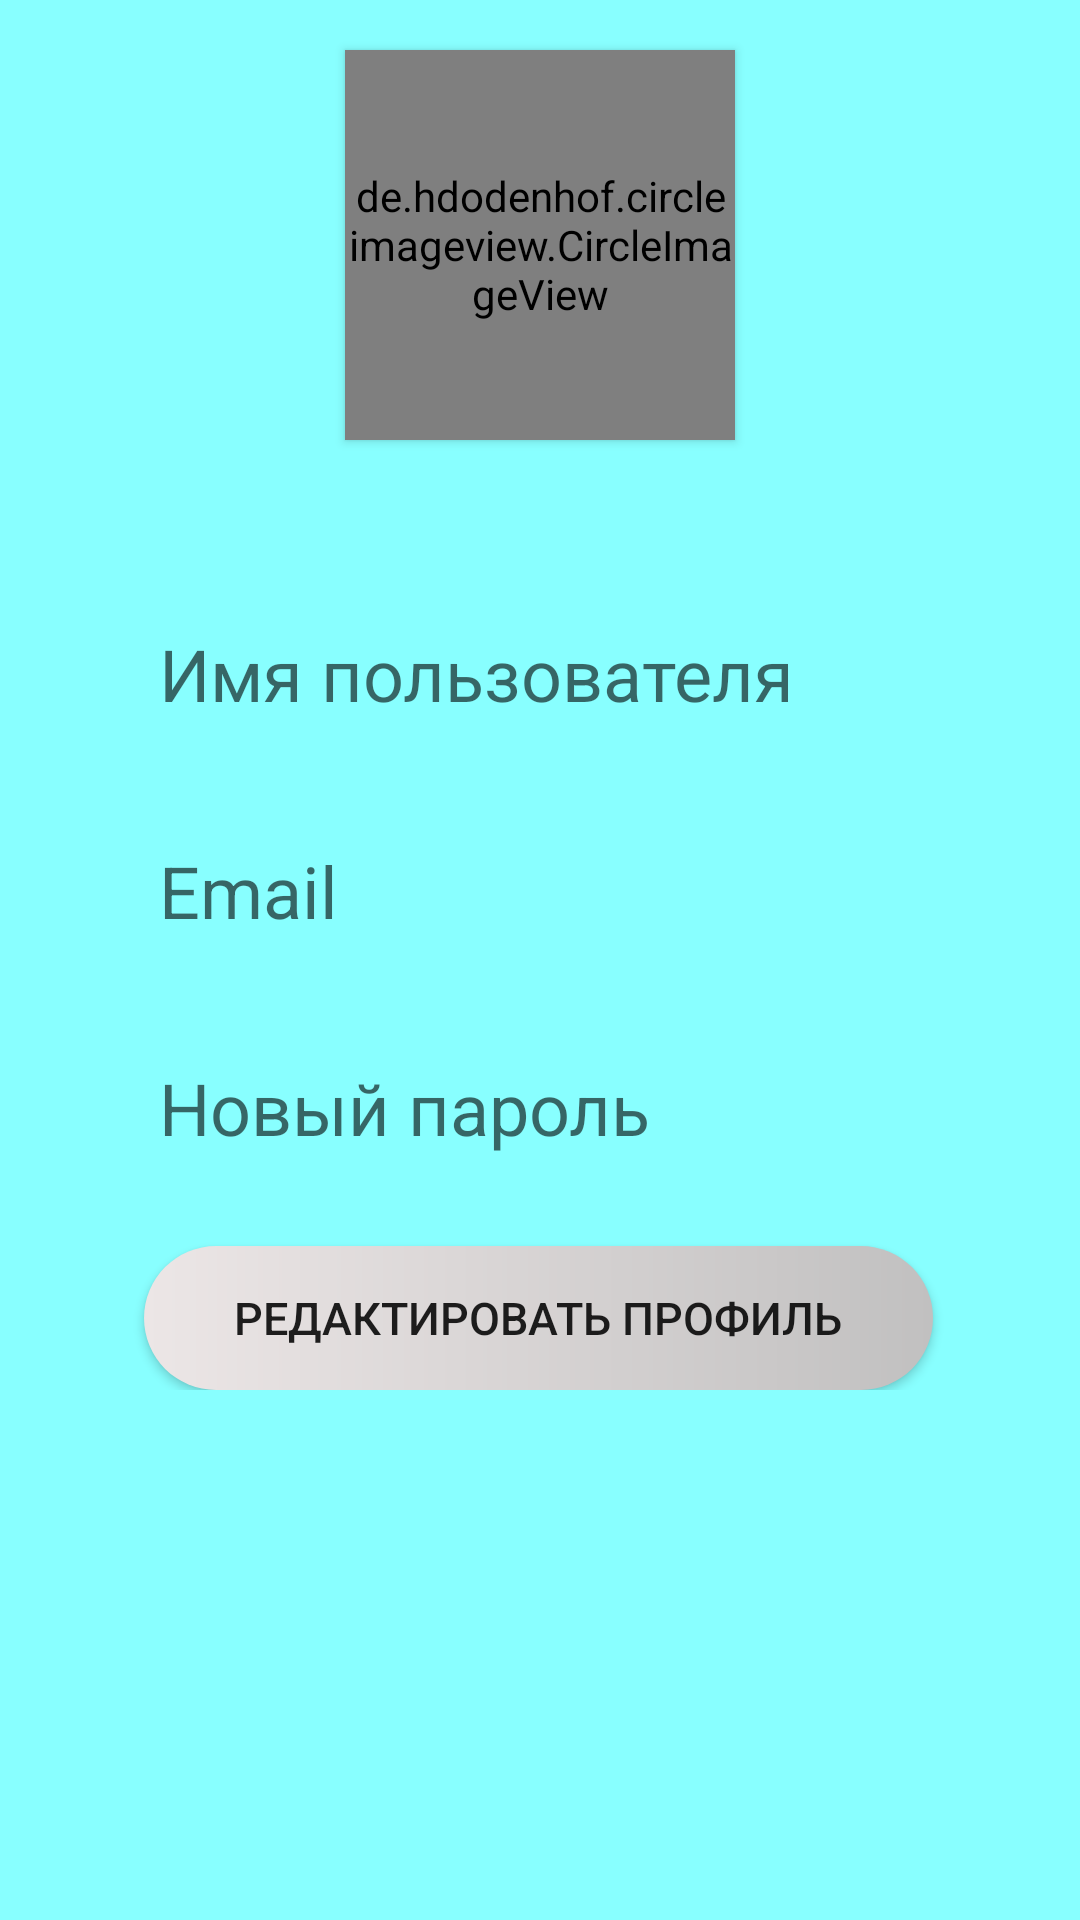

Layout XML and referenced resources for this Android screen:
<!-- AndroidManifest.xml: application theme AppTheme -->
<!-- res/layout/activity_edit_profile.xml -->
<?xml version="1.0" encoding="utf-8"?>
<androidx.constraintlayout.widget.ConstraintLayout xmlns:android="http://schemas.android.com/apk/res/android"
    xmlns:app="http://schemas.android.com/apk/res-auto"
    xmlns:tools="http://schemas.android.com/tools"
    android:layout_width="match_parent"
    android:layout_height="match_parent"
    android:background="@color/mainActivity_background"
    tools:context=".messages.EditProfileActivity">

    <de.hdodenhof.circleimageview.CircleImageView
        android:id="@+id/circle_image_view_avatar_edit_profile_fragment"
        android:layout_width="130dp"
        android:layout_height="130dp"
        android:layout_marginBottom="10dp"
        android:elevation="2dp"
        app:civ_border_width="4dp"
        app:layout_constraintEnd_toEndOf="parent"
        app:layout_constraintStart_toStartOf="parent"
        app:layout_constraintTop_toTopOf="parent"
        app:layout_constraintBottom_toTopOf="@id/linear_layout_edit_profile"
        tools:src="@tools:sample/avatars" />

    <LinearLayout
        android:id="@+id/linear_layout_edit_profile"
        android:layout_width="wrap_content"
        android:layout_height="wrap_content"
        android:layout_marginTop="10dp"
        android:layout_marginBottom="160dp"
        android:gravity="center"
        android:orientation="vertical"
        app:layout_constraintBottom_toBottomOf="parent"
        app:layout_constraintEnd_toEndOf="parent"
        app:layout_constraintHorizontal_bias="0.496"
        app:layout_constraintStart_toStartOf="parent"
        app:layout_constraintTop_toBottomOf="@+id/circle_image_view_avatar_edit_profile_fragment"
        >

        <EditText
            android:id="@+id/editText_username_edit_profile"
            style="@style/EditTextRegistration"
            android:layout_marginTop="10dp"
            android:hint="@string/hint_editText_username"
            android:inputType="textPersonName" />

        <EditText
            android:id="@+id/editText_email_edit_profile"
            style="@style/EditTextRegistration"
            android:layout_marginTop="10dp"
            android:hint="@string/hint_editText_email"
            android:inputType="textEmailAddress" />

        <EditText
            android:id="@+id/editText_password_edit_profile"
            style="@style/EditTextRegistration"
            android:layout_marginTop="10dp"
            android:hint="Новый пароль"
            android:inputType="textPassword" />

        <Button
            android:id="@+id/btn_edit_profile"
            style="@style/ButtonRegistration"
            android:text="@string/edit_profile" />
    </LinearLayout>


</androidx.constraintlayout.widget.ConstraintLayout>
<!-- resources referenced by this layout -->
<resources>
  <color name="mainActivity_background">#88FFFF</color>
  <string name="edit_profile">Редактировать профиль</string>
  <string name="hint_editText_email">Email</string>
  <string name="hint_editText_username">Имя пользователя</string>
  <style name="ButtonRegistration">
          <item name="android:layout_width">wrap_content</item>
          <item name="android:layout_height">wrap_content</item>
          <item name="android:paddingLeft">30dp</item>
          <item name="android:paddingRight">30dp</item>
          <item name="android:background">@drawable/rounded_button_registration</item>
          <item name="android:textSize">15sp</item>
          <item name="android:layout_marginTop">15dp</item>
      </style>
  <style name="EditTextRegistration">
          <item name="android:layout_width">wrap_content</item>
          <item name="android:layout_height">wrap_content</item>
          <item name="android:textSize">@dimen/editText_registration_size</item>
          <item name="android:ems">10</item>
          <item name="android:background">@drawable/rounded_edit_text_registration</item>
          <item name="android:paddingTop">15dp</item>
          <item name="android:paddingBottom">15dp</item>
          <item name="android:paddingLeft">15dp</item>
      </style>
  <style name="AppTheme" parent="Theme.AppCompat.Light.DarkActionBar">
          
          <item name="colorPrimary">@color/primaryLightColor</item>
          <item name="colorPrimaryDark">@color/primaryDarkColor</item>
          <item name="colorAccent">@color/secondaryColor</item>
      </style>
  <!-- drawable rounded_button_registration (drawable-v24) -->
  <?xml version="1.0" encoding="utf-8"?>
  <shape xmlns:android="http://schemas.android.com/apk/res/android">
  
      <gradient android:startColor="#ECE6E6"
          android:endColor="#C1C0C0"/>
      <corners android:radius="25dp"/>
  </shape>
  <dimen name="editText_registration_size">24sp</dimen>
  <color name="primaryLightColor">#88ffff</color>
  <color name="primaryDarkColor">#009faf</color>
  <color name="secondaryColor">#9ccc65</color>
</resources>
